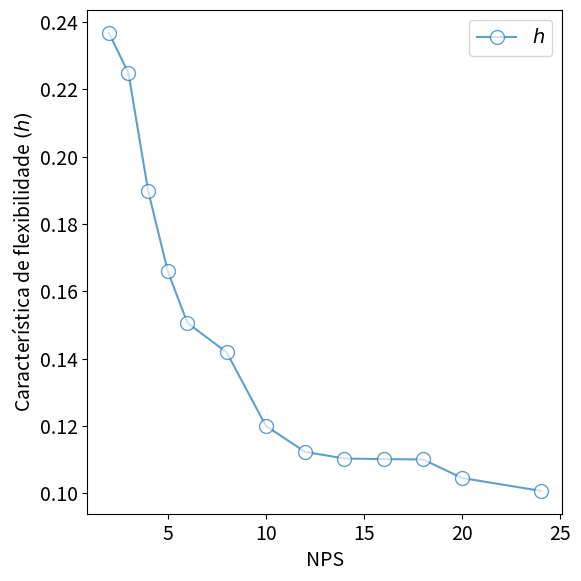
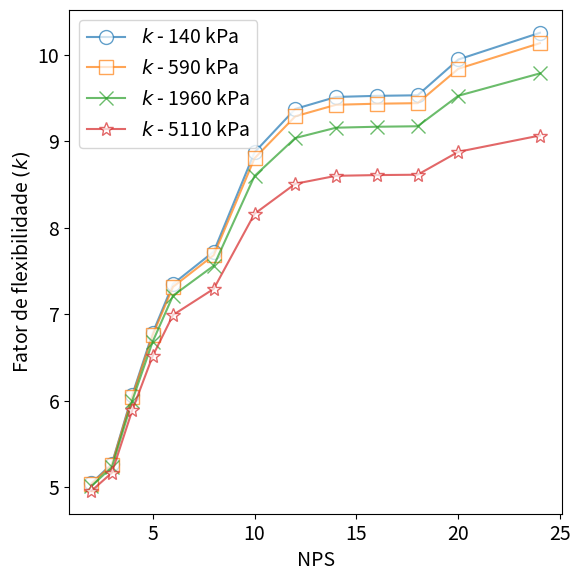
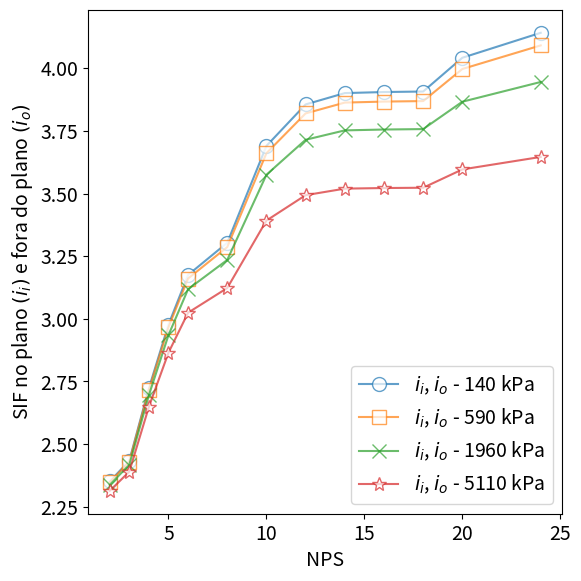

Write the Python code that produced these figures, in order.
#!/usr/bin/env python
# -*- coding: utf-8 -*-

import sys 							#para emitir mensagens de erro quando houver não conformidade
import numpy as np 				#para os cálculos
import matplotlib.pyplot as plt		#para os gráficos

plt.rcParams.update({'font.size' : 14}) 	#aumentando o tamanho da fonte

#nps, diâmetro externo e espessura -- obtidos da ASME B31.10M
nps=np.array([2,3,4,5,6,8,10,12,14,16,18,20,24])
T=np.array([3.91, 5.49, 6.02, 6.55, 7.11, 8.74, 9.27, 10.31, 11.13, 12.7, 14.27, 15.09, 17.48])
D_o=np.array([60.3, 88.9, 114.3, 141.3, 168.3, 219.1, 273, 323.8, 355.6, 406.4, 457, 508, 610])

#check de conformidade com D/T<=100
D=D_o-T
DsobreT=D/T
for x in DsobreT:
	if x>100:
		sys.exit('Não conformidade com D/T<=0')

#raio médio
R=(D_o-T)/2

#--------------------- ITEM 1.3 --------------------#
#---------------------- cálculo ----------------------#
#número de gomos
n=2

#espaçamento entre os gomos na linha de centro
s=D_o

#meio angulo entre gomos
theta=(90/(2*n))

#convertendo em radiano
theta=np.deg2rad(theta)

#raio de curvatura
R_1=(R*(1+(1/np.tan(theta))))/2


#condição geométrica que precisa ser atendida (R(1+tan(theta))-s<=0)
cond=R*(1+np.tan(theta))-s
for x in cond:
	if x>0:
		sys.exit('Não conformidade com R(1+tan(theta))-s<=0')


#característica de flexibilidade
h=(T*(1+(1/np.tan(theta))))/(2*R)


#SIFs
i_i=0.9/(h**(2/3))
i_o=0.9/(h**(2/3))
i_t=1


#fatores de flexibilidade
k_i=1.52/(h**(5/6))
k_o=1.52/(h**(5/6))
k_t=1.52/(h**(5/6))


#considerando efeito da pressão na ovalização
#dados
E=200000000000 	#módulo de elasticidade
P=140000    	#pressão

#fator pelo qual se deve dividir os fatores de flexibilidade
k_factor=1+6*(P/E)*((R/T)**(7/3))*((R_1/R)**(1/3))

#fator pelo qual se deve dividir os SIF
i_factor=1+3.25*(P/E)*(R/T)**(5/2)*(R_1/R)**(2/3)

#SIFs
i_i=i_i/i_factor
i_o=i_o/i_factor
i_t=1

#fatores de flexibilidade
k_i=k_i/k_factor
k_o=k_o/k_factor
k_t=k_t/k_factor

#nenhum SIF menor que 1
count=0
while count<len(i_i):
	if i_i[count]<1:
		i_i[count]=1
	count=count+1

count=0
while count<len(i_o):
	if i_o[count]<1:
		i_o[count]=1
	count=count+1

#nenhum fator de flexibilidade menor que 1
count=0
while count<len(k_i):
	if k_i[count]<1:
		k_i[count]=1
	count=count+1

count=0
while count<len(k_o):
	if k_o[count]<1:
		k_o[count]=1
	count=count+1
	
count=0
while count<len(k_t):
	if k_t[count]<1:
		k_t[count]=1
	count=count+1
	

#-------------------- plot --------------------#
#CARACTERÍSTICA DE FLEXIBILIDADE
fig = plt.figure (1, figsize=(6,6))
plt.plot(nps, h, marker='o', markersize=10, mfc='white', linestyle='-',alpha=.7, label='$h$')
plt.xlabel('NPS')
plt.ylabel('Característica de flexibilidade $(h)$')
plt.tight_layout(pad=1)
plt.legend()
#plt.savefig('/home/<user>/CORE/biblioteca/16. python/tcc/updateCurvas/imagens/caso 1.3/Figura1.eps', format='eps')

#fator de flexibilidade (iguais em ambos os casos, para todas as direções)
fig = plt.figure (2, figsize=(6,6))
plt.plot(nps, k_i, marker='o', markersize=10, mfc='white', linestyle='-',alpha=.7, label='$k$ - ' + str(int(P/1000)) + ' kPa')
plt.xlabel('NPS')
plt.ylabel('Fator de flexibilidade $(k)$')
plt.tight_layout(pad=1)
plt.legend()


#SIF no plano e fora do plano (iguais)
fig = plt.figure (3, figsize=(6,6))
plt.plot(nps, i_i, marker='o', markersize=10, mfc='white', linestyle='-',alpha=.7, label='$i_i$, $i_o$ - ' + str(int(P/1000)) + ' kPa')
plt.xlabel('NPS')
plt.ylabel('SIF no plano $(i_i)$ e fora do plano $(i_o)$')
plt.tight_layout(pad=1)
plt.legend()


#------------------------------------#------------------------------------#------------------------------------#------------------------------------#------------------------------------#------------------------------------#------------------------------------#------------------------------------

#SIFs
i_i=0.9/(h**(2/3))
i_o=0.9/(h**(2/3))
i_t=1


#fatores de flexibilidade
k_i=1.52/(h**(5/6))
k_o=1.52/(h**(5/6))
k_t=1.52/(h**(5/6))


#considerando efeito da pressão na ovalização
#dados
E=200000000000 	#módulo de elasticidade
P=590000		#pressão

#fator pelo qual se deve dividir os fatores de flexibilidade
k_factor=1+6*(P/E)*((R/T)**(7/3))*((R_1/R)**(1/3))

#fator pelo qual se deve dividir os SIF
i_factor=1+3.25*(P/E)*(R/T)**(5/2)*(R_1/R)**(2/3)

#SIFs
i_i=i_i/i_factor
i_o=i_o/i_factor
i_t=1

#fatores de flexibilidade
k_i=k_i/k_factor
k_o=k_o/k_factor
k_t=k_t/k_factor

#nenhum SIF menor que 1
count=0
while count<len(i_i):
	if i_i[count]<1:
		i_i[count]=1
	count=count+1

count=0
while count<len(i_o):
	if i_o[count]<1:
		i_o[count]=1
	count=count+1

#nenhum fator de flexibilidade menor que 1
count=0
while count<len(k_i):
	if k_i[count]<1:
		k_i[count]=1
	count=count+1

count=0
while count<len(k_o):
	if k_o[count]<1:
		k_o[count]=1
	count=count+1
	
count=0
while count<len(k_t):
	if k_t[count]<1:
		k_t[count]=1
	count=count+1
	

#-------------------- plot --------------------#

#fator de flexibilidade (iguais em ambos os casos, para todas as direções)
fig = plt.figure (2, figsize=(6,6))
plt.plot(nps, k_i, marker='s', markersize=10, mfc='white', linestyle='-',alpha=.7, label='$k$ - ' + str(int(P/1000)) + ' kPa')
plt.xlabel('NPS')
plt.ylabel('Fator de flexibilidade $(k)$')
plt.tight_layout(pad=1)
plt.legend()


#SIF no plano e fora do plano (iguais)
fig = plt.figure (3, figsize=(6,6))
plt.plot(nps, i_i, marker='s', markersize=10, mfc='white', linestyle='-',alpha=.7, label='$i_i$, $i_o$ - ' + str(int(P/1000)) + ' kPa')
plt.xlabel('NPS')
plt.ylabel('SIF no plano $(i_i)$ e fora do plano $(i_o)$')
plt.tight_layout(pad=1)
plt.legend()



#------------------------------------#------------------------------------#------------------------------------#------------------------------------#------------------------------------#------------------------------------#------------------------------------#------------------------------------

#SIFs
i_i=0.9/(h**(2/3))
i_o=0.9/(h**(2/3))
i_t=1


#fatores de flexibilidade
k_i=1.52/(h**(5/6))
k_o=1.52/(h**(5/6))
k_t=1.52/(h**(5/6))


#considerando efeito da pressão na ovalização
#dados
E=200000000000 	#módulo de elasticidade
P=1960000		#pressão

#fator pelo qual se deve dividir os fatores de flexibilidade
k_factor=1+6*(P/E)*((R/T)**(7/3))*((R_1/R)**(1/3))

#fator pelo qual se deve dividir os SIF
i_factor=1+3.25*(P/E)*(R/T)**(5/2)*(R_1/R)**(2/3)

#SIFs
i_i=i_i/i_factor
i_o=i_o/i_factor
i_t=1

#fatores de flexibilidade
k_i=k_i/k_factor
k_o=k_o/k_factor
k_t=k_t/k_factor

#nenhum SIF menor que 1
count=0
while count<len(i_i):
	if i_i[count]<1:
		i_i[count]=1
	count=count+1

count=0
while count<len(i_o):
	if i_o[count]<1:
		i_o[count]=1
	count=count+1

#nenhum fator de flexibilidade menor que 1
count=0
while count<len(k_i):
	if k_i[count]<1:
		k_i[count]=1
	count=count+1

count=0
while count<len(k_o):
	if k_o[count]<1:
		k_o[count]=1
	count=count+1
	
count=0
while count<len(k_t):
	if k_t[count]<1:
		k_t[count]=1
	count=count+1
	

#-------------------- plot --------------------#

#fator de flexibilidade (iguais em ambos os casos, para todas as direções)
fig = plt.figure (2, figsize=(6,6))
plt.plot(nps, k_i, marker='x', markersize=10, mfc='white', linestyle='-',alpha=.7, label='$k$ - ' + str(int(P/1000)) + ' kPa')
plt.xlabel('NPS')
plt.ylabel('Fator de flexibilidade $(k)$')
plt.tight_layout(pad=1)
plt.legend()


#SIF no plano e fora do plano (iguais)
fig = plt.figure (3, figsize=(6,6))
plt.plot(nps, i_i, marker='x', markersize=10, mfc='white', linestyle='-',alpha=.7, label='$i_i$, $i_o$ - ' + str(int(P/1000)) + ' kPa')
plt.xlabel('NPS')
plt.ylabel('SIF no plano $(i_i)$ e fora do plano $(i_o)$')
plt.tight_layout(pad=1)
plt.legend()



#------------------------------------#------------------------------------#------------------------------------#------------------------------------#------------------------------------#------------------------------------#------------------------------------#------------------------------------

#SIFs
i_i=0.9/(h**(2/3))
i_o=0.9/(h**(2/3))
i_t=1


#fatores de flexibilidade
k_i=1.52/(h**(5/6))
k_o=1.52/(h**(5/6))
k_t=1.52/(h**(5/6))


#considerando efeito da pressão na ovalização
#dados
E=200000000000 	#módulo de elasticidade
P=5110000		#pressão

#fator pelo qual se deve dividir os fatores de flexibilidade
k_factor=1+6*(P/E)*((R/T)**(7/3))*((R_1/R)**(1/3))

#fator pelo qual se deve dividir os SIF
i_factor=1+3.25*(P/E)*(R/T)**(5/2)*(R_1/R)**(2/3)

#SIFs
i_i=i_i/i_factor
i_o=i_o/i_factor
i_t=1

#fatores de flexibilidade
k_i=k_i/k_factor
k_o=k_o/k_factor
k_t=k_t/k_factor

#nenhum SIF menor que 1
count=0
while count<len(i_i):
	if i_i[count]<1:
		i_i[count]=1
	count=count+1

count=0
while count<len(i_o):
	if i_o[count]<1:
		i_o[count]=1
	count=count+1

#nenhum fator de flexibilidade menor que 1
count=0
while count<len(k_i):
	if k_i[count]<1:
		k_i[count]=1
	count=count+1

count=0
while count<len(k_o):
	if k_o[count]<1:
		k_o[count]=1
	count=count+1
	
count=0
while count<len(k_t):
	if k_t[count]<1:
		k_t[count]=1
	count=count+1
	

#-------------------- plot --------------------#
#fator de flexibilidade (iguais em ambos os casos, para todas as direções)
fig = plt.figure (2, figsize=(6,6))
plt.plot(nps, k_i, marker='*', markersize=10, mfc='white', linestyle='-',alpha=.7, label='$k$ - ' + str(int(P/1000)) + ' kPa')
plt.xlabel('NPS')
plt.ylabel('Fator de flexibilidade $(k)$')
plt.tight_layout(pad=1)
plt.legend()
#plt.savefig('/home/<user>/CORE/biblioteca/16. python/tcc/updateCurvas/imagens/caso 1.3/Figura2.eps', format='eps')


#SIF no plano e fora do plano (iguais)
fig = plt.figure (3, figsize=(6,6))
plt.plot(nps, i_i, marker='*', markersize=10, mfc='white', linestyle='-',alpha=.7, label='$i_i$, $i_o$ - ' + str(int(P/1000)) + ' kPa')
plt.xlabel('NPS')
plt.ylabel('SIF no plano $(i_i)$ e fora do plano $(i_o)$')
plt.tight_layout(pad=1)
plt.legend()
#plt.savefig('/home/<user>/CORE/biblioteca/16. python/tcc/updateCurvas/imagens/caso 1.3/Figura3.eps', format='eps')

plt.show()



